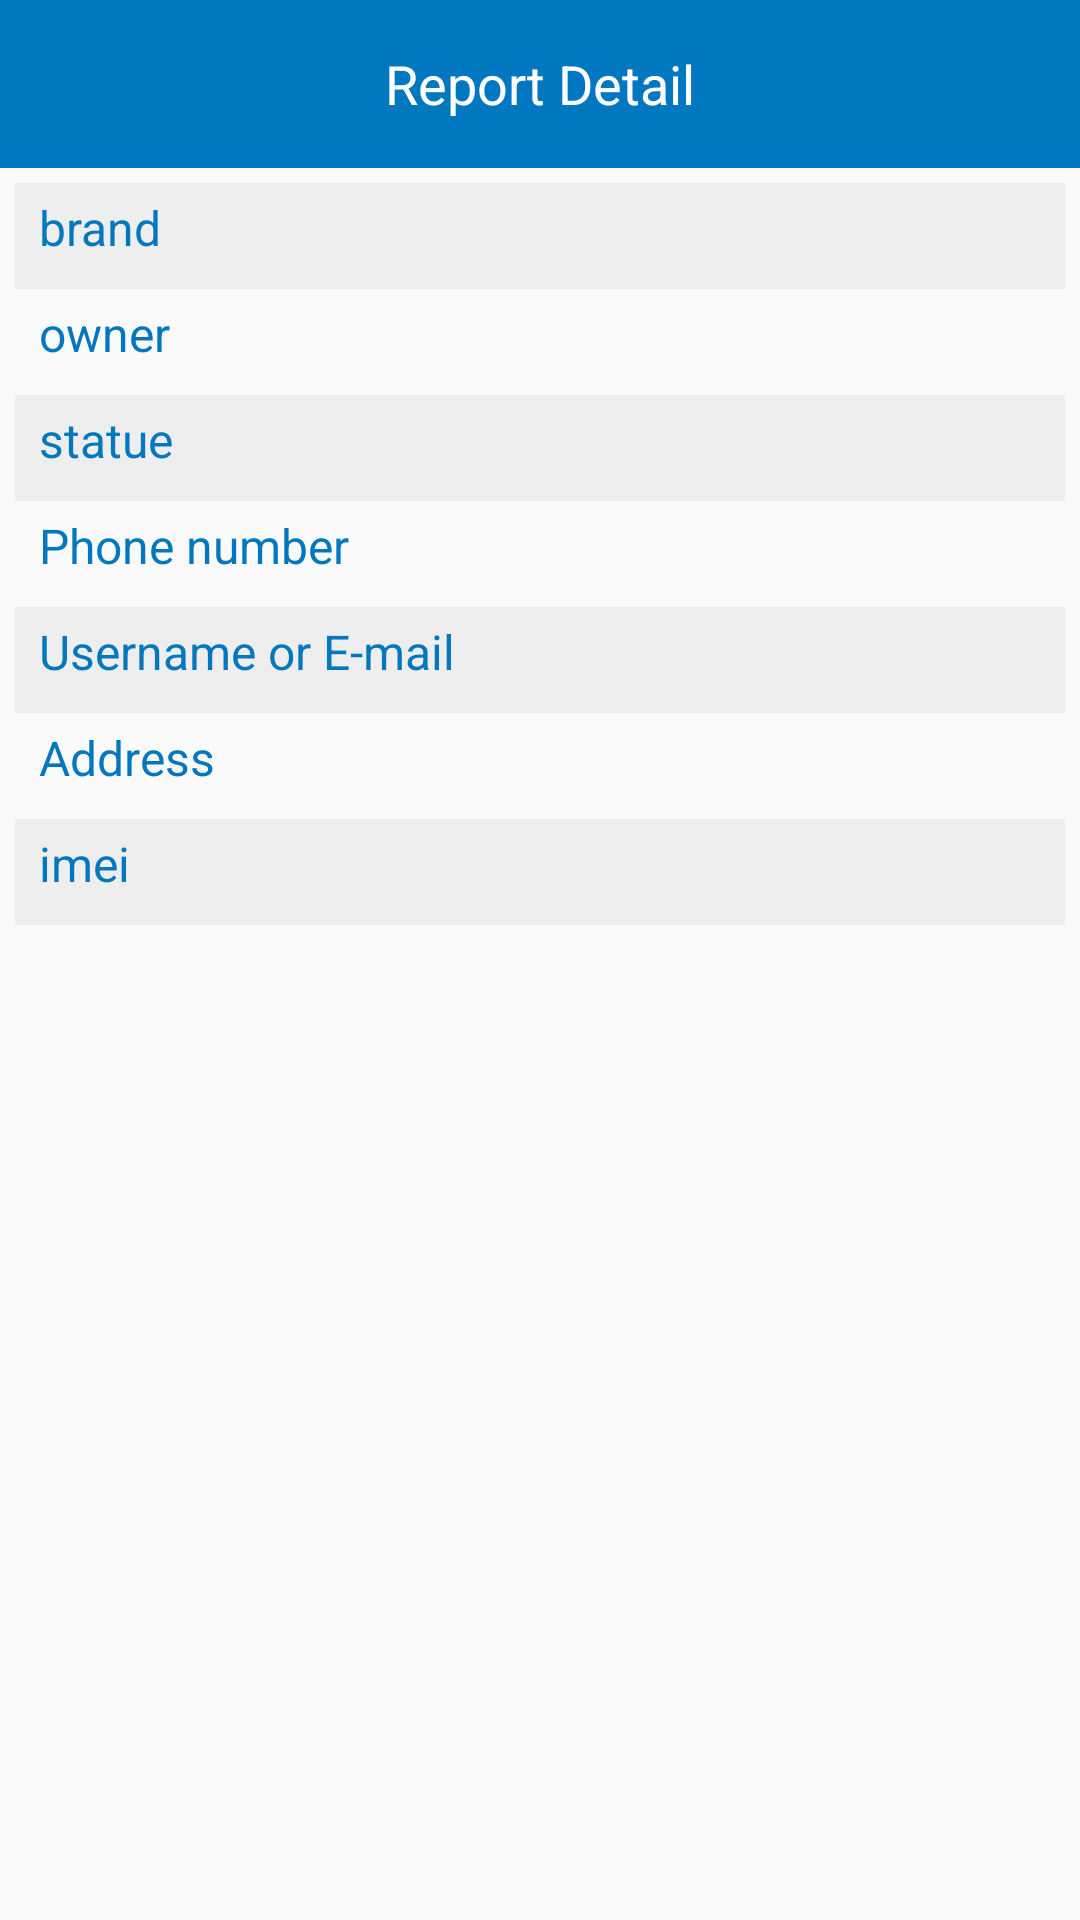

Here is an Android app screen rendered from its layout file. Give the layout XML and the strings, colors and styles it references.
<!-- AndroidManifest.xml: application theme AppTheme -->
<!-- res/layout/activity_report_detail.xml -->
<?xml version="1.0" encoding="utf-8"?>
<LinearLayout
    xmlns:android="http://schemas.android.com/apk/res/android"
    xmlns:app="http://schemas.android.com/apk/res-auto"
    xmlns:tools="http://schemas.android.com/tools"
    android:layout_width="match_parent"
    android:layout_height="match_parent"
    android:orientation="vertical"
    >
    <android.support.design.widget.AppBarLayout
        android:layout_width="match_parent"
        android:layout_height="wrap_content">
        <android.support.v7.widget.Toolbar
            android:layout_width="match_parent"
            android:layout_height="?attr/actionBarSize"
            app:contentInsetStart="0dp"
            app:contentInsetLeft="0dp"
            app:contentInsetRight="0dp"
            android:background="@color/colorPrimary"
            app:contentInsetEnd="0dp"

            >
            <TextView
                android:layout_width="wrap_content"
                android:layout_height="wrap_content"
                android:layout_gravity="center"
                android:background="@color/colorPrimary"
                android:text="@string/report_details"
                android:textColor="@color/white"
                android:textSize="18sp"
                />
            <ImageView
                android:id="@+id/back"
                android:layout_width="50dp"
                android:layout_height="match_parent"
                android:layout_gravity="left"
                android:padding="10dp"
                android:src="@drawable/back_arrow_white"
                android:clickable="true"
                />

        </android.support.v7.widget.Toolbar>
    </android.support.design.widget.AppBarLayout>
    <ScrollView android:layout_width="match_parent"
        android:layout_height="match_parent"
        android:fillViewport="true"
        android:fitsSystemWindows="true"
        xmlns:android="http://schemas.android.com/apk/res/android">
        <LinearLayout
            android:layout_width="match_parent"
            android:layout_height="wrap_content"
            android:orientation="vertical"
            android:padding="5dp"
            >

            <ImageView
                android:layout_width="match_parent"
                android:layout_height="@dimen/_200sdp"
                android:id="@+id/img_phone"
                android:scaleType="fitXY"
                />



            <LinearLayout
                android:layout_width="match_parent"
                android:layout_height="wrap_content"
                android:orientation="horizontal"
                android:paddingRight="8dp"
                android:paddingLeft="8dp"
                android:background="@color/gray2"
                >

                <TextView
                    android:layout_width="0dp"
                    android:layout_weight="1"
                    android:layout_height="wrap_content"
                    android:text="@string/brand"
                    android:textSize="16sp"
                    android:textColor="@color/colorPrimary"
                    />
                <TextView
                    android:id="@+id/txt_brand"
                    android:layout_width="0dp"
                    android:layout_weight="1"
                    android:layout_height="wrap_content"
                    android:textSize="15sp"
                    android:textColor="@color/black"
                    android:paddingRight="10dp"
                    android:paddingLeft="10dp"
                    android:paddingTop="5dp"
                    android:gravity="center"
                    android:paddingBottom="5dp"
                    android:layout_marginBottom="5dp"
                    />
            </LinearLayout>

            <LinearLayout
                android:layout_width="match_parent"
                android:layout_height="wrap_content"
                android:orientation="horizontal"
                android:paddingRight="8dp"
                android:paddingLeft="8dp"
                >

                <TextView
                    android:layout_width="0dp"
                    android:layout_weight="1"
                    android:layout_height="wrap_content"
                    android:text="@string/owner"
                    android:textSize="16sp"
                    android:textColor="@color/colorPrimary"
                    />
                <TextView
                    android:id="@+id/txt_owner"
                    android:layout_width="0dp"
                    android:layout_weight="1"
                    android:gravity="center"

                    android:layout_height="wrap_content"
                    android:textSize="15sp"
                    android:textColor="@color/black"
                    android:paddingRight="10dp"
                    android:paddingLeft="10dp"
                    android:paddingTop="5dp"
                    android:paddingBottom="5dp"
                    android:layout_marginBottom="5dp"
                    />
            </LinearLayout>
            <LinearLayout
                android:layout_width="match_parent"
                android:layout_height="wrap_content"
                android:orientation="horizontal"
                android:paddingRight="8dp"
                android:paddingLeft="8dp"
                android:background="@color/gray2"

                >

                <TextView
                    android:layout_width="0dp"
                    android:layout_weight="1"
                    android:layout_height="wrap_content"
                    android:text="@string/statue"
                    android:textSize="16sp"
                    android:textColor="@color/colorPrimary"
                    />
                <TextView
                    android:id="@+id/txt_statue"
                    android:layout_width="0dp"
                    android:layout_weight="1"
                    android:layout_height="wrap_content"
                    android:textSize="15sp"
                    android:textColor="@color/black"
                    android:gravity="center"

                    android:paddingRight="10dp"
                    android:paddingLeft="10dp"
                    android:paddingTop="5dp"
                    android:paddingBottom="5dp"
                    android:layout_marginBottom="5dp"
                    />
            </LinearLayout>
            <LinearLayout
                android:layout_width="match_parent"
                android:layout_height="wrap_content"
                android:orientation="horizontal"
                android:paddingRight="8dp"
                android:paddingLeft="8dp"
                >

                <TextView
                    android:layout_width="0dp"
                    android:layout_weight="1"
                    android:layout_height="wrap_content"
                    android:text="@string/phone_num"
                    android:textSize="16sp"
                    android:textColor="@color/colorPrimary"
                    />
                <TextView
                    android:id="@+id/txt_phone"
                    android:layout_width="0dp"
                    android:layout_weight="1"
                    android:layout_height="wrap_content"
                    android:textSize="15sp"
                    android:textColor="@color/black"
                    android:gravity="center"

                    android:paddingRight="10dp"
                    android:paddingLeft="10dp"
                    android:paddingTop="5dp"
                    android:paddingBottom="5dp"
                    android:layout_marginBottom="5dp"
                    />
            </LinearLayout>
            <LinearLayout
                android:layout_width="match_parent"
                android:layout_height="wrap_content"
                android:orientation="horizontal"
                android:paddingRight="8dp"
                android:paddingLeft="8dp"
                android:background="@color/gray2"
                >

                <TextView
                    android:layout_width="0dp"
                    android:layout_weight="1"
                    android:layout_height="wrap_content"
                    android:text="@string/email"
                    android:textSize="16sp"
                    android:textColor="@color/colorPrimary"
                    />
                <TextView
                    android:id="@+id/txt_email"
                    android:layout_width="0dp"
                    android:layout_weight="1"
                    android:layout_height="wrap_content"
                    android:textSize="15sp"
                    android:textColor="@color/black"
                    android:gravity="center"

                    android:paddingRight="10dp"
                    android:paddingLeft="10dp"
                    android:paddingTop="5dp"
                    android:paddingBottom="5dp"
                    android:layout_marginBottom="5dp"
                    />
            </LinearLayout>
            <LinearLayout
                android:layout_width="match_parent"
                android:layout_height="wrap_content"
                android:orientation="horizontal"
                android:paddingRight="8dp"
                android:paddingLeft="8dp"
                >

                <TextView
                    android:layout_width="0dp"
                    android:layout_weight="1"
                    android:layout_height="wrap_content"
                    android:text="@string/address"
                    android:textSize="16sp"
                    android:textColor="@color/colorPrimary"
                    />
                <TextView
                    android:id="@+id/txt_address"
                    android:layout_width="0dp"
                    android:layout_weight="1"
                    android:layout_height="wrap_content"
                    android:textSize="15sp"
                    android:textColor="@color/black"
                    android:gravity="center"

                    android:paddingRight="10dp"
                    android:paddingLeft="10dp"
                    android:paddingTop="5dp"
                    android:paddingBottom="5dp"
                    android:layout_marginBottom="5dp"
                    />
            </LinearLayout>
            <LinearLayout
                android:layout_width="match_parent"
                android:layout_height="wrap_content"
                android:orientation="horizontal"
                android:paddingRight="8dp"
                android:paddingLeft="8dp"
                android:background="@color/gray2"
                >

                <TextView
                    android:layout_width="0dp"
                    android:layout_weight="1"
                    android:layout_height="wrap_content"
                    android:text="@string/imei"
                    android:textSize="16sp"
                    android:textColor="@color/colorPrimary"
                    />

                <TextView
                    android:id="@+id/txt_imei"
                    android:layout_width="0dp"
                    android:layout_weight="1"
                    android:layout_height="wrap_content"
                    android:textSize="15sp"
                    android:textColor="@color/black"
                    android:gravity="center"

                    android:paddingRight="10dp"
                    android:paddingLeft="10dp"
                    android:paddingTop="5dp"
                    android:paddingBottom="5dp"
                    android:layout_marginBottom="5dp"
                    />
            </LinearLayout>

        </LinearLayout>
    </ScrollView>
</LinearLayout>
<!-- resources referenced by this layout -->
<resources>
  <color name="black">#000</color>
  <color name="colorPrimary">#0177bf</color>
  <color name="gray2">#eee</color>
  <color name="white">#fff</color>
  <string name="address">Address</string>
  <string name="brand">brand</string>
  <string name="email">Username or E-mail</string>
  <string name="imei">imei</string>
  <string name="owner">owner</string>
  <string name="phone_num">Phone number</string>
  <string name="report_details">Report Detail</string>
  <string name="statue">statue</string>
  <style name="AppTheme" parent="Theme.AppCompat.Light.NoActionBar">
          
          <item name="colorPrimary">@color/colorPrimary</item>
          <item name="colorPrimaryDark">@color/colorPrimaryDark</item>
          <item name="colorAccent">@color/colorAccent</item>
      </style>
  <color name="colorPrimaryDark">#0177bf</color>
  <color name="colorAccent">#0177bf</color>
</resources>
